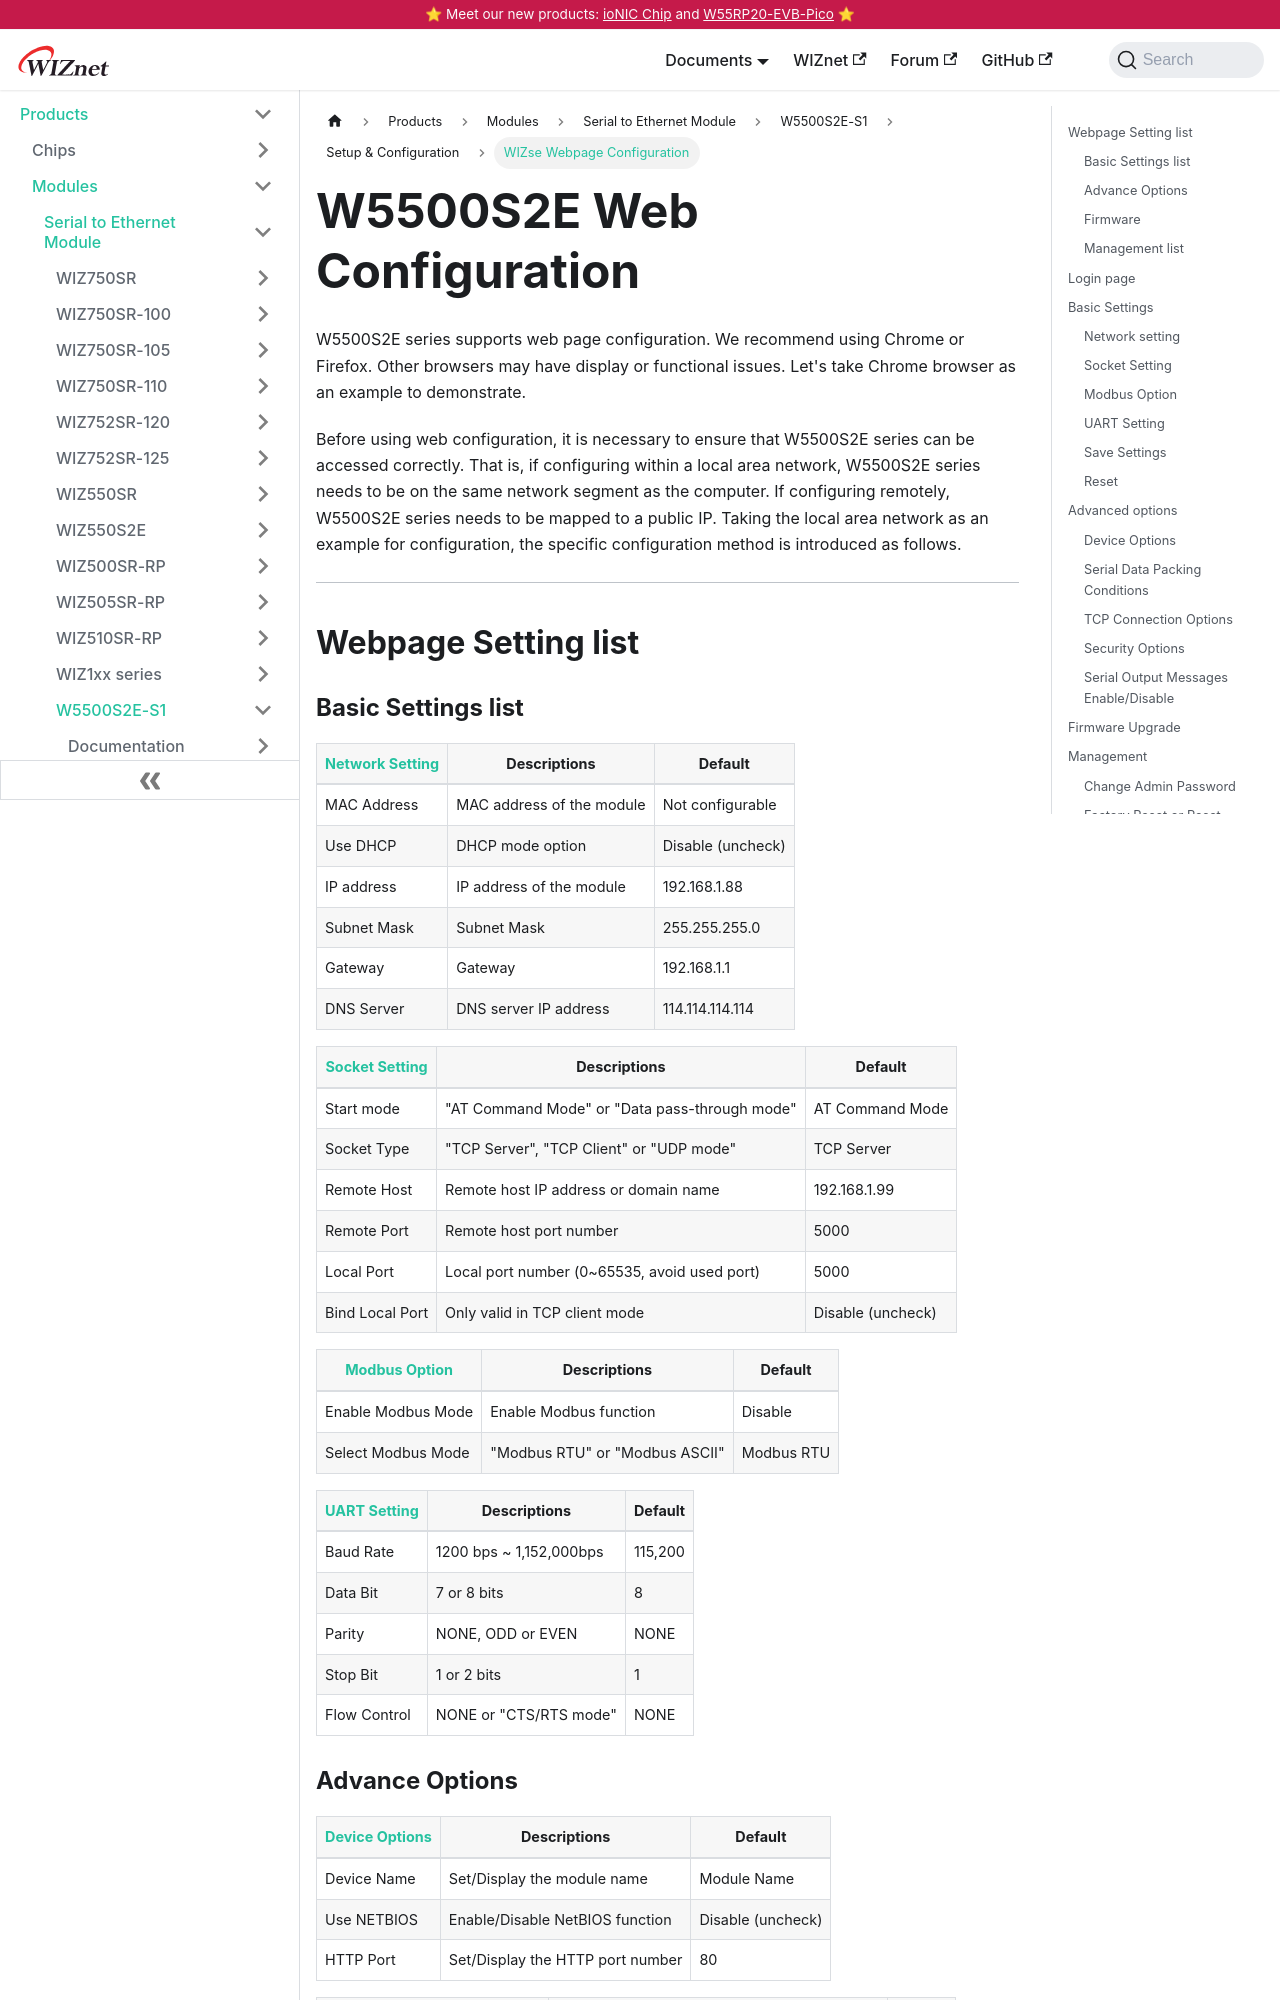

repository: Wiznet/document_framework · page: Product/Modules/Serial-to-Ethernet-Module/W5500S2E-S1/wizse_webpage_s1.html · generator: docusaurus

---
id: wizse_webpage_s1
title: WIZse Webpage Configuration
date: 2025-08-20
---



# W5500S2E Web Configuration

W5500S2E series supports web page configuration. We recommend using Chrome or Firefox. Other browsers may have display or functional issues. Let's take Chrome browser as an example to demonstrate.

Before using web configuration, it is necessary to ensure that W5500S2E series can be accessed correctly. That is, if configuring within a local area network, W5500S2E series needs to be on the same network segment as the computer. If configuring remotely, W5500S2E series needs to be mapped to a public IP. Taking the local area network as an example for configuration, the specific configuration method is introduced as follows.

---

## Webpage Setting list
